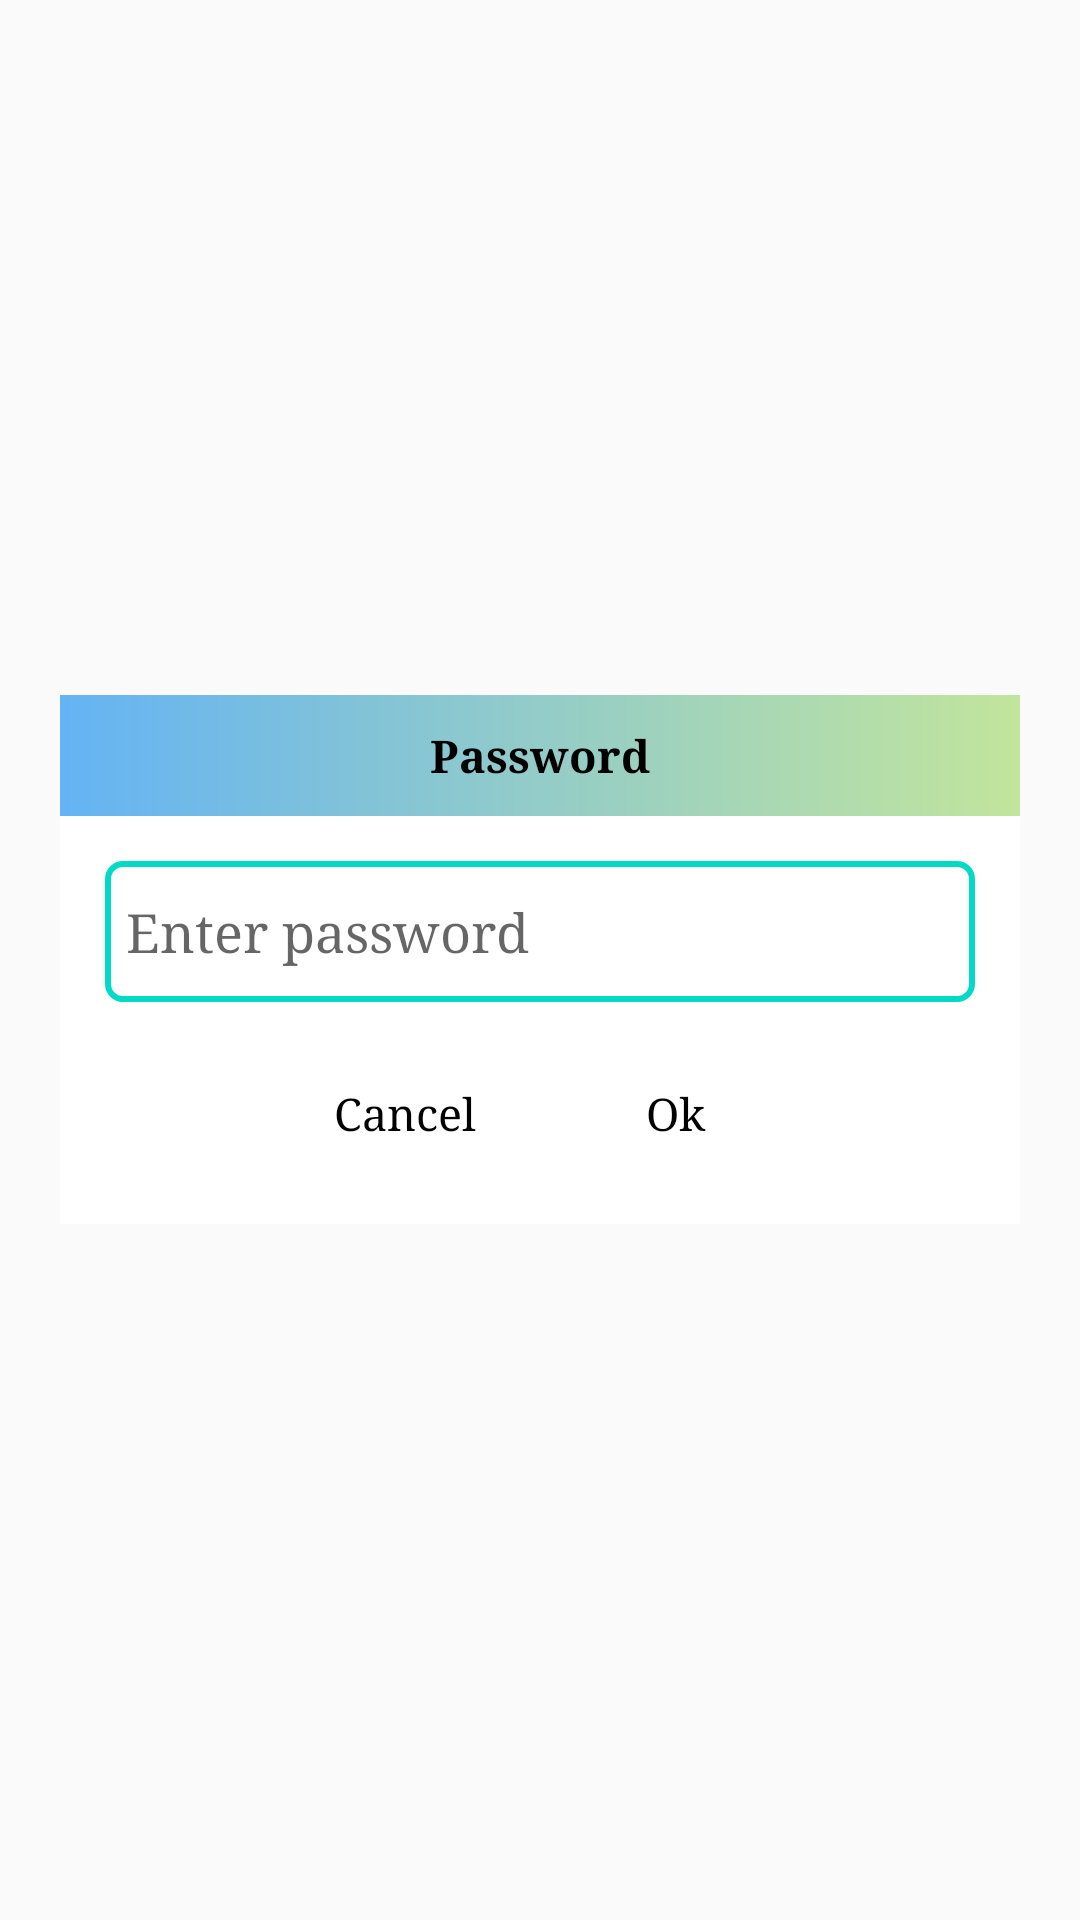

Android layout source for this screen:
<!-- AndroidManifest.xml: application theme AppTheme -->
<!-- res/layout/rename.xml -->
<?xml version="1.0" encoding="utf-8"?>
<FrameLayout xmlns:android="http://schemas.android.com/apk/res/android"
    android:layout_width="match_parent"
    android:layout_height="match_parent">

    <LinearLayout
        android:id="@+id/main_linear"
        android:layout_width="match_parent"
        android:layout_height="wrap_content"
        android:layout_gravity="center" android:layout_margin="20dp"
        android:background="@android:color/white"
        android:orientation="vertical">

        <TextView
            android:id="@+id/header"
            android:layout_width="match_parent"
            android:layout_height="wrap_content"
            android:layout_gravity="center_vertical"
            android:layout_weight="1"
            android:background="@drawable/mygradient"
            android:gravity="center"
            android:padding="10dp"
            android:text="Password"
            android:textColor="@android:color/black"
            android:textSize="15sp"
            android:textStyle="bold"
            android:typeface="serif" />


        <LinearLayout
            android:id="@+id/edit_linear"
            android:layout_width="match_parent"
            android:layout_height="wrap_content"
            android:layout_margin="15dp"
            android:background="@drawable/edit_back"
            android:gravity="center_vertical"
            android:orientation="horizontal">

            <EditText

                android:id="@+id/create_directory"
                android:layout_width="0dp"
                android:layout_height="wrap_content"
                android:layout_weight="1"
                android:background="@null"
                android:hint="Enter password"
                android:focusable="true"
                android:focusedByDefault="true"
                android:inputType="textPassword"
                android:maxLength="20"
                android:padding="7dp"
                android:scrollHorizontally="true"
                android:singleLine="true"
                android:typeface="serif" />

            <ImageView
                android:id="@+id/see_pass"
                android:layout_width="24dp"
                android:layout_height="41dp"
                android:layout_margin="3dp"
                android:padding="5dp"
                android:src="@drawable/see_password"
                android:tint="@color/colorPrimary" />

        </LinearLayout>

        <LinearLayout
            android:id="@+id/bottom_linear"
            android:layout_width="match_parent"
            android:layout_height="wrap_content"
            android:layout_marginBottom="15dp"
            android:gravity="center"
            android:orientation="horizontal">

            <TextView
                android:id="@+id/cancel_btn"
                android:layout_width="80dp"
                android:layout_height="wrap_content"
                android:layout_gravity="center_vertical"
                android:layout_margin="5dp"
                android:background="@drawable/blue_btn"
                android:gravity="center"
                android:padding="7dp"
                android:text="Cancel"
                android:textColor="@android:color/black"
                android:textSize="15sp"
                android:typeface="serif" />

            <TextView
                android:id="@+id/save_btn"
                android:layout_width="80dp"
                android:layout_height="wrap_content"
                android:layout_gravity="center_vertical"
                android:layout_margin="5dp"
                android:background="@drawable/blue_btn"
                android:gravity="center"
                android:padding="7dp"
                android:text="Ok"
                android:textColor="@android:color/black"
                android:textSize="15sp"
                android:typeface="serif" />
        </LinearLayout>
    </LinearLayout>

</FrameLayout>
<!-- resources referenced by this layout -->
<resources>
  <color name="colorPrimary">#6200EE</color>
  <!-- drawable edit_back (drawable) -->
  <?xml version="1.0" encoding="utf-8"?>
  <shape xmlns:android="http://schemas.android.com/apk/res/android"
      android:shape="rectangle">
  
      <stroke
          android:width="2dp"
          android:color="@color/colorAccent"/>
      <solid android:color="@android:color/white"/>
  
      <corners android:radius="5dp"/>
  
  </shape>
  <!-- drawable mygradient (drawable) -->
  <?xml version="1.0" encoding="utf-8"?>
  <shape xmlns:android="http://schemas.android.com/apk/res/android"
      android:shape="rectangle"
      android:useLevel="false">
  
      <gradient
          android:angle="360"
          android:type="linear"
          android:startColor="@color/color1"
          android:endColor="@color/color2"
  
          />
  
  
  
  </shape>
  <style name="AppTheme" parent="Theme.AppCompat.Light.DarkActionBar">
  
          
          <item name="colorPrimary">@color/colorPrimary</item>
          <item name="colorPrimaryDark">@color/colorPrimaryDark</item>
          <item name="colorAccent">@color/colorAccent</item>
          <item name="android:actionOverflowButtonStyle">@style/MyActionButtonOverflow</item>
  
  
  
  
      </style>
  <color name="colorAccent">#03DAC5</color>
  <color name="color1">#64b3f4</color>
  <color name="color2">#c2e59c</color>
  <color name="colorPrimaryDark">#64b3f4</color>
  <style name="MyActionButtonOverflow" parent="android:style/Widget.Holo.Light.ActionButton.Overflow">
          <item name="android:src">@drawable/ic_sort</item>
          <item name="android:background">?android:attr/actionBarItemBackground</item>
  
      </style>
</resources>
